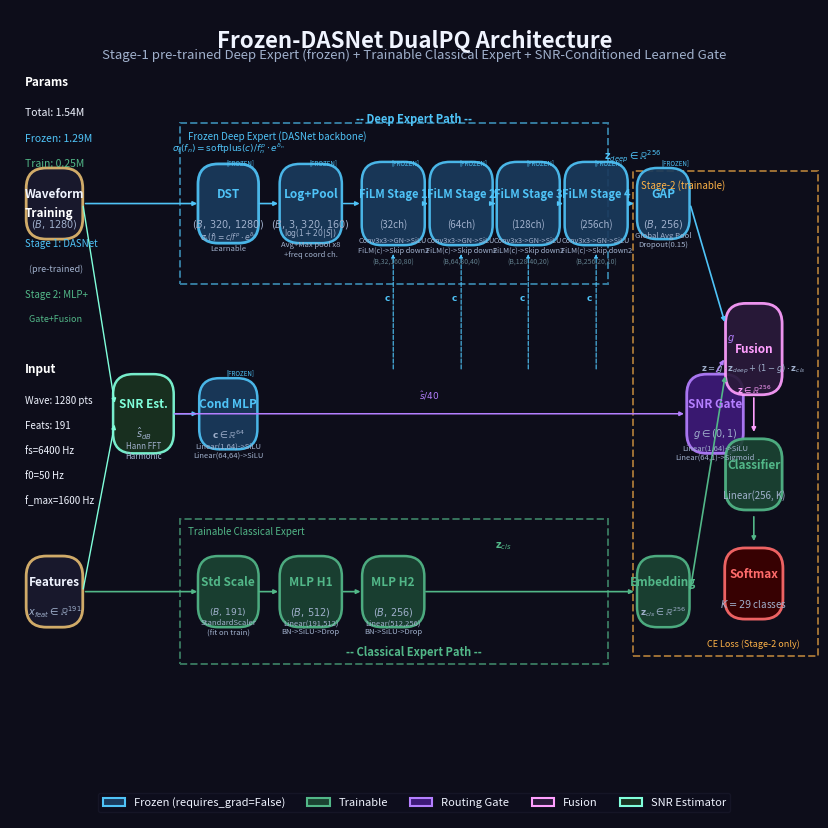

This chart was generated by the following Python code:
"""
generate_frozen_dasnet_diagram.py
Research-paper-quality architecture diagram of the Frozen-DASNet DualPQ model.
"""

import matplotlib
matplotlib.use("Agg")
import matplotlib.pyplot as plt
import matplotlib.patches as mpatches
from matplotlib.patches import FancyBboxPatch
import numpy as np
import os

# ── colour palette
FROZEN_FACE  = "#1a3a5c"
FROZEN_EDGE  = "#4fc3f7"
TRAIN_FACE   = "#1b4332"
TRAIN_EDGE   = "#52b788"
GATE_FACE    = "#3d1a78"
GATE_EDGE    = "#b47fff"
INPUT_FACE   = "#1a1a2e"
INPUT_EDGE   = "#e2b96f"
OUTPUT_FACE  = "#3b0000"
OUTPUT_EDGE  = "#ff6b6b"
SNR_FACE     = "#1a3320"
SNR_EDGE     = "#80ffdb"
FUSION_FACE  = "#2a1a3a"
FUSION_EDGE  = "#ff9fff"
ARROW_COLOR  = "#c8c8d8"
TEXT_MAIN    = "#f0f4ff"
TEXT_SUB     = "#a0b0cc"
TEXT_FROZEN  = "#4fc3f7"
TEXT_TRAIN   = "#52b788"
BG_COLOR     = "#0d0d1a"

def rounded_box(ax, x, y, w, h, fc, ec, lw=1.5, alpha=0.92, radius=0.025):
    box = FancyBboxPatch((x - w/2, y - h/2), w, h,
                         boxstyle=f"round,pad=0,rounding_size={radius}",
                         facecolor=fc, edgecolor=ec, linewidth=lw, alpha=alpha, zorder=3)
    ax.add_patch(box)
    return box

def label(ax, x, y, main, sub=None, main_size=8.5, sub_size=7,
          main_color=TEXT_MAIN, sub_color=TEXT_SUB):
    ax.text(x, y + (0.012 if sub else 0), main,
            ha="center", va="center", fontsize=main_size,
            color=main_color, fontweight="bold", zorder=5)
    if sub:
        ax.text(x, y - 0.025, sub, ha="center", va="center",
                fontsize=sub_size, color=sub_color, zorder=5, fontstyle="italic")

def arrow(ax, x0, y0, x1, y1, color=ARROW_COLOR, lw=1.2, mutation=6):
    ax.annotate("", xy=(x1, y1), xytext=(x0, y0),
                arrowprops=dict(arrowstyle="-|>", color=color, lw=lw,
                                mutation_scale=mutation), zorder=4)

def dashed_box(ax, x, y, w, h, color, lw=1.2, label_str="", label_color=None):
    rect = plt.Rectangle((x - w/2, y - h/2), w, h, fill=False, edgecolor=color,
                          linewidth=lw, linestyle="--", zorder=2, alpha=0.6)
    ax.add_patch(rect)
    if label_str:
        ax.text(x - w/2 + 0.01, y + h/2 - 0.01, label_str,
                fontsize=7, color=label_color or color, va="top", zorder=5)

fig, ax = plt.subplots(figsize=(18, 10.5))
fig.patch.set_facecolor(BG_COLOR)
ax.set_facecolor(BG_COLOR)
ax.set_xlim(0, 1)
ax.set_ylim(0, 1)
ax.set_aspect("equal")
ax.axis("off")

ax.text(0.5, 0.975, "Frozen-DASNet DualPQ Architecture",
        ha="center", va="top", fontsize=16, color=TEXT_MAIN, fontweight="bold")
ax.text(0.5, 0.952,
        "Stage-1 pre-trained Deep Expert (frozen) + Trainable Classical Expert + SNR-Conditioned Learned Gate",
        ha="center", va="top", fontsize=9.5, color=TEXT_SUB)

patches_legend = [
    mpatches.Patch(facecolor=FROZEN_FACE, edgecolor=FROZEN_EDGE, linewidth=1.5, label="Frozen (requires_grad=False)"),
    mpatches.Patch(facecolor=TRAIN_FACE,  edgecolor=TRAIN_EDGE,  linewidth=1.5, label="Trainable"),
    mpatches.Patch(facecolor=GATE_FACE,   edgecolor=GATE_EDGE,   linewidth=1.5, label="Routing Gate"),
    mpatches.Patch(facecolor=FUSION_FACE, edgecolor=FUSION_EDGE, linewidth=1.5, label="Fusion"),
    mpatches.Patch(facecolor=SNR_FACE,    edgecolor=SNR_EDGE,    linewidth=1.5, label="SNR Estimator"),
]
ax.legend(handles=patches_legend, loc="lower center", bbox_to_anchor=(0.5, 0.0),
          ncol=5, framealpha=0.15, fontsize=8, facecolor="#111128", edgecolor="#444466",
          labelcolor=TEXT_MAIN)

DY_TOP = 0.76
DY_MID = 0.50
DY_BOT = 0.28
BW = 0.080
BH = 0.088

# Dashed region labels
dashed_box(ax, 0.475, DY_TOP, 0.53, 0.20, FROZEN_EDGE, lw=1.4,
           label_str="Frozen Deep Expert (DASNet backbone)", label_color=FROZEN_EDGE)
dashed_box(ax, 0.475, DY_BOT, 0.53, 0.18, TRAIN_EDGE, lw=1.4,
           label_str="Trainable Classical Expert", label_color=TRAIN_EDGE)
dashed_box(ax, 0.885, DY_MID, 0.23, 0.60, "#ffb347", lw=1.4,
           label_str="Stage-2 (trainable)", label_color="#ffb347")

# Input waveform and features
x_in = 0.055
rounded_box(ax, x_in, DY_TOP, BW - 0.01, BH, INPUT_FACE, INPUT_EDGE, lw=2.0)
label(ax, x_in, DY_TOP, "Waveform", r"$(B,\,1280)$")
rounded_box(ax, x_in, DY_BOT, BW - 0.01, BH, INPUT_FACE, INPUT_EDGE, lw=2.0)
label(ax, x_in, DY_BOT, "Features", r"$x_{feat}\in\mathbb{R}^{191}$")

# SNR Estimator (shared)
x_snr = 0.165
rounded_box(ax, x_snr, DY_MID, BW - 0.005, BH + 0.01, SNR_FACE, SNR_EDGE, lw=1.8)
label(ax, x_snr, DY_MID, "SNR Est.", r"$\hat{s}_{dB}$", main_color=SNR_EDGE)
ax.text(x_snr, DY_MID - 0.046, "Hann FFT\nHarmonic", ha="center", va="center",
        fontsize=5.8, color=TEXT_SUB, zorder=5)
arrow(ax, x_in + BW/2 - 0.005, DY_TOP, x_snr - BW/2 + 0.005, DY_MID + 0.01, color=SNR_EDGE, lw=1.0)
arrow(ax, x_in + BW/2 - 0.005, DY_BOT, x_snr - BW/2 + 0.005, DY_MID - 0.01, color=SNR_EDGE, lw=1.0)

# Cond MLP
x_cmlp = 0.270
rounded_box(ax, x_cmlp, DY_MID, BW - 0.008, BH, FROZEN_FACE, FROZEN_EDGE, lw=1.8)
label(ax, x_cmlp, DY_MID, "Cond MLP", r"$\mathbf{c}\in\mathbb{R}^{64}$", main_color=TEXT_FROZEN, sub_size=6.5)
ax.text(x_cmlp, DY_MID - 0.046, "Linear(1,64)->SiLU\nLinear(64,64)->SiLU",
        ha="center", va="center", fontsize=5.5, color=TEXT_SUB, zorder=5)
arrow(ax, x_snr + BW/2 - 0.005, DY_MID, x_cmlp - BW/2 + 0.005, DY_MID, color=FROZEN_EDGE, lw=1.1)

# DST front-end
x_dst = 0.270
rounded_box(ax, x_dst, DY_TOP, BW - 0.005, BH + 0.01, FROZEN_FACE, FROZEN_EDGE, lw=2.0)
label(ax, x_dst, DY_TOP, "DST", r"$(B,\,320,\,1280)$", main_color=TEXT_FROZEN)
ax.text(x_dst, DY_TOP - 0.046,
        r"$\sigma_t(f)=c/f^p\cdot e^{\delta_f}$" + "\nLearnable",
        ha="center", va="center", fontsize=5.5, color=TEXT_SUB, zorder=5)
arrow(ax, x_in + BW/2 - 0.005, DY_TOP, x_dst - BW/2 + 0.005, DY_TOP, color=FROZEN_EDGE, lw=1.2)

# Log Compression + Pooling
x_log = 0.372
rounded_box(ax, x_log, DY_TOP, BW - 0.003, BH + 0.01, FROZEN_FACE, FROZEN_EDGE, lw=1.8)
label(ax, x_log, DY_TOP, "Log+Pool", r"$(B,\,3,\,320,\,160)$", main_color=TEXT_FROZEN)
ax.text(x_log, DY_TOP - 0.048,
        r"$\log(1+20|S|)$" + "\nAvg+Max pool x8\n+freq coord ch.",
        ha="center", va="center", fontsize=5.5, color=TEXT_SUB, zorder=5)
arrow(ax, x_dst + BW/2 - 0.005, DY_TOP, x_log - BW/2 + 0.003, DY_TOP, color=FROZEN_EDGE, lw=1.2)

# 4 x FiLM ResNet Stages
stage_xs   = [0.474, 0.558, 0.641, 0.725]
stage_dims = ["(B,32,160,80)", "(B,64,80,40)", "(B,128,40,20)", "(B,256,20,10)"]
stage_ch   = ["32ch", "64ch", "128ch", "256ch"]
prev_x = x_log
for i, (sx, sdim, sch) in enumerate(zip(stage_xs, stage_dims, stage_ch)):
    rounded_box(ax, sx, DY_TOP, BW - 0.002, BH + 0.015, FROZEN_FACE, FROZEN_EDGE, lw=1.8)
    label(ax, sx, DY_TOP, f"FiLM Stage {i+1}", f"({sch})", main_color=TEXT_FROZEN, main_size=8)
    ax.text(sx, DY_TOP - 0.052, "Conv3x3->GN->SiLU\nFiLM(c)->Skip down2",
            ha="center", va="center", fontsize=5.3, color=TEXT_SUB, zorder=5)
    ax.text(sx, DY_TOP - 0.073, sdim, ha="center", va="center", fontsize=5.0, color="#607d8b", zorder=5)
    arrow(ax, prev_x + BW/2 - 0.003, DY_TOP, sx - BW/2 + 0.002, DY_TOP, color=FROZEN_EDGE, lw=1.1)
    # FiLM conditioning dashed arrows
    ax.annotate("", xy=(sx, DY_TOP - BH/2 - 0.015), xytext=(sx, DY_MID + 0.052),
                arrowprops=dict(arrowstyle="-|>", color=FROZEN_EDGE, lw=0.8,
                                mutation_scale=5, linestyle="dashed"), zorder=4)
    ax.text(sx - 0.012, (DY_TOP + DY_MID)/2 + 0.01, r"$\mathbf{c}$",
            fontsize=6.5, color=FROZEN_EDGE, zorder=5)
    prev_x = sx

# GAP
x_gap = 0.808
rounded_box(ax, x_gap, DY_TOP, BW - 0.015, BH, FROZEN_FACE, FROZEN_EDGE, lw=1.8)
label(ax, x_gap, DY_TOP, "GAP", r"$(B,\,256)$", main_color=TEXT_FROZEN)
ax.text(x_gap, DY_TOP - 0.045, "Global Avg Pool\nDropout(0.15)",
        ha="center", va="center", fontsize=5.5, color=TEXT_SUB, zorder=5)
arrow(ax, stage_xs[-1] + BW/2 - 0.003, DY_TOP, x_gap - BW/2 + 0.007, DY_TOP, color=FROZEN_EDGE, lw=1.2)

# Classical Expert MLP
x_std = 0.270
rounded_box(ax, x_std, DY_BOT, BW - 0.005, BH, TRAIN_FACE, TRAIN_EDGE, lw=1.8)
label(ax, x_std, DY_BOT, "Std Scale", r"$(B,\,191)$", main_color=TEXT_TRAIN, sub_size=6.5)
ax.text(x_std, DY_BOT - 0.044, "StandardScaler\n(fit on train)",
        ha="center", va="center", fontsize=5.5, color=TEXT_SUB, zorder=5)
arrow(ax, x_in + BW/2 - 0.005, DY_BOT, x_std - BW/2 + 0.005, DY_BOT, color=TRAIN_EDGE, lw=1.2)

x_mlp1 = 0.372
rounded_box(ax, x_mlp1, DY_BOT, BW - 0.003, BH, TRAIN_FACE, TRAIN_EDGE, lw=1.8)
label(ax, x_mlp1, DY_BOT, "MLP H1", r"$(B,\,512)$", main_color=TEXT_TRAIN)
ax.text(x_mlp1, DY_BOT - 0.044, "Linear(191,512)\nBN->SiLU->Drop",
        ha="center", va="center", fontsize=5.5, color=TEXT_SUB, zorder=5)
arrow(ax, x_std + BW/2 - 0.005, DY_BOT, x_mlp1 - BW/2 + 0.003, DY_BOT, color=TRAIN_EDGE, lw=1.2)

x_mlp2 = 0.474
rounded_box(ax, x_mlp2, DY_BOT, BW - 0.003, BH, TRAIN_FACE, TRAIN_EDGE, lw=1.8)
label(ax, x_mlp2, DY_BOT, "MLP H2", r"$(B,\,256)$", main_color=TEXT_TRAIN)
ax.text(x_mlp2, DY_BOT - 0.044, "Linear(512,256)\nBN->SiLU->Drop",
        ha="center", va="center", fontsize=5.5, color=TEXT_SUB, zorder=5)
arrow(ax, x_mlp1 + BW/2 - 0.003, DY_BOT, x_mlp2 - BW/2 + 0.003, DY_BOT, color=TRAIN_EDGE, lw=1.2)

x_cls_emb = x_gap
rounded_box(ax, x_cls_emb, DY_BOT, BW - 0.015, BH, TRAIN_FACE, TRAIN_EDGE, lw=1.8)
label(ax, x_cls_emb, DY_BOT, "Embedding", r"$\mathbf{z}_{cls}\in\mathbb{R}^{256}$",
      main_color=TEXT_TRAIN, sub_size=6.5)
arrow(ax, x_mlp2 + BW/2 - 0.003, DY_BOT, x_cls_emb - BW/2 + 0.007, DY_BOT, color=TRAIN_EDGE, lw=1.2)

ax.text(0.61, DY_BOT + BH/2 + 0.01, r"$\mathbf{z}_{cls}$", ha="center", fontsize=7, color=TEXT_TRAIN, zorder=5)
ax.text(0.77, DY_TOP + BH/2 + 0.010, r"$\mathbf{z}_{deep}\in\mathbb{R}^{256}$",
        ha="center", fontsize=7, color=TEXT_FROZEN, zorder=5)

# SNR Gate
x_gate = 0.872
rounded_box(ax, x_gate, DY_MID, BW - 0.01, BH + 0.01, GATE_FACE, GATE_EDGE, lw=2.0)
label(ax, x_gate, DY_MID, "SNR Gate", r"$g\in(0,1)$", main_color=GATE_EDGE)
ax.text(x_gate, DY_MID - 0.048, "Linear(1,64)->SiLU\nLinear(64,1)->Sigmoid",
        ha="center", va="center", fontsize=5.5, color=TEXT_SUB, zorder=5)
arrow(ax, x_snr + BW/2 - 0.005, DY_MID, x_gate - BW/2 + 0.005, DY_MID, color=GATE_EDGE, lw=1.1)
ax.text((x_snr + x_gate)/2, DY_MID + 0.018, r"$\hat{s}/40$",
        ha="center", fontsize=6.5, color=GATE_EDGE, zorder=5)

# Fusion
x_fus = 0.920
rounded_box(ax, x_fus, DY_MID + 0.08, BW - 0.01, BH + 0.025, FUSION_FACE, FUSION_EDGE, lw=2.0)
label(ax, x_fus, DY_MID + 0.08, "Fusion", None, main_color=FUSION_EDGE)
ax.text(x_fus, DY_MID + 0.055,
        r"$\mathbf{z}=g\cdot\mathbf{z}_{deep}+(1-g)\cdot\mathbf{z}_{cls}$",
        ha="center", va="center", fontsize=6.0, color=TEXT_SUB, zorder=5)
ax.text(x_fus, DY_MID + 0.030, r"$\mathbf{z}\in\mathbb{R}^{256}$",
        ha="center", va="center", fontsize=6.0, color=FUSION_EDGE, zorder=5)

arrow(ax, x_gap + BW/2 - 0.007, DY_TOP, x_fus - BW/2 + 0.005, DY_MID + 0.11, color=FROZEN_EDGE, lw=1.2)
arrow(ax, x_cls_emb + BW/2 - 0.007, DY_BOT, x_fus - BW/2 + 0.005, DY_MID + 0.05, color=TRAIN_EDGE, lw=1.2)
arrow(ax, x_gate, DY_MID + BH/2 + 0.005, x_fus - BW/2 + 0.005, DY_MID + 0.07, color=GATE_EDGE, lw=1.1)
ax.text(x_gate + 0.015, DY_MID + 0.090, r"$g$", ha="left", fontsize=7, color=GATE_EDGE, zorder=5)

# Classifier
x_clf = 0.920
rounded_box(ax, x_clf, DY_MID - 0.075, BW - 0.01, BH, TRAIN_FACE, TRAIN_EDGE, lw=2.0)
label(ax, x_clf, DY_MID - 0.075, "Classifier", "Linear(256, K)", main_color=TEXT_TRAIN)
arrow(ax, x_fus, DY_MID + 0.08 - BH/2 - 0.013, x_clf, DY_MID - 0.075 + BH/2 + 0.005, color=FUSION_EDGE, lw=1.2)

# Softmax / Output
x_out = 0.920
rounded_box(ax, x_out, DY_MID - 0.21, BW - 0.008, BH, OUTPUT_FACE, OUTPUT_EDGE, lw=2.0)
label(ax, x_out, DY_MID - 0.21, "Softmax", r"$K=29$ classes", main_color=OUTPUT_EDGE)
arrow(ax, x_clf, DY_MID - 0.075 - BH/2 - 0.005, x_out, DY_MID - 0.21 + BH/2 + 0.005, color=TRAIN_EDGE, lw=1.2)

# Sidebar parameter counts
sidebar_x = 0.018
sidebar_lines = [
    ("Params", "#ffffff", 8.5, True),
    ("Total: 1.54M", TEXT_MAIN, 7.5, False),
    ("Frozen: 1.29M", TEXT_FROZEN, 7.5, False),
    ("Train: 0.25M", TEXT_TRAIN, 7.5, False),
    ("", "", 6, False),
    ("Training", "#ffffff", 8.5, True),
    ("Stage 1: DASNet", TEXT_FROZEN, 7, False),
    ("  (pre-trained)", TEXT_SUB, 6.5, False),
    ("Stage 2: MLP+", TEXT_TRAIN, 7, False),
    ("  Gate+Fusion", TEXT_TRAIN, 6.5, False),
    ("", "", 6, False),
    ("Input", "#ffffff", 8.5, True),
    ("Wave: 1280 pts", TEXT_MAIN, 7, False),
    ("Feats: 191", TEXT_MAIN, 7, False),
    ("fs=6400 Hz", TEXT_MAIN, 7, False),
    ("f0=50 Hz", TEXT_MAIN, 7, False),
    ("f_max=1600 Hz", TEXT_MAIN, 7, False),
]
y_sidebar = 0.91
for txt, col, sz, bold in sidebar_lines:
    if txt:
        ax.text(sidebar_x, y_sidebar, txt, ha="left", va="center", fontsize=sz,
                color=col, fontweight="bold" if bold else "normal", zorder=5)
    y_sidebar -= 0.038 if bold else 0.031

# DST window law annotation
ax.text(0.270, DY_TOP + BH/2 + 0.015,
        r"$\sigma_t(f_n) = \mathrm{softplus}(c)/f_n^p \cdot e^{\delta_n}$",
        ha="center", va="bottom", fontsize=6.5, color=FROZEN_EDGE, zorder=5)

# Lock icons
for xi, yi in [(x_gap, DY_TOP), (x_dst, DY_TOP), (x_log, DY_TOP),
               (x_cmlp, DY_MID)] + [(sx, DY_TOP) for sx in stage_xs]:
    ax.text(xi + BW/2 - 0.025, yi + BH/2 + 0.002, "[FROZEN]",
            fontsize=4.5, va="bottom", ha="center", zorder=6, color=FROZEN_EDGE, fontstyle="italic")

# Path labels
ax.text(0.5, DY_TOP + 0.105, "-- Deep Expert Path --",
        ha="center", va="center", fontsize=8, color=FROZEN_EDGE, fontweight="bold", zorder=5)
ax.text(0.5, DY_BOT - 0.075, "-- Classical Expert Path --",
        ha="center", va="center", fontsize=8, color=TRAIN_EDGE, fontweight="bold", zorder=5)

# CE Loss label
ax.text(x_out, DY_MID - 0.21 - BH/2 - 0.025, "CE Loss (Stage-2 only)",
        ha="center", va="top", fontsize=6.5, color="#ffb347", zorder=5)

out_path = "figures/frozen_dasnet_architecture.pdf"
os.makedirs("figures", exist_ok=True)
plt.savefig(out_path, bbox_inches="tight", dpi=300, facecolor=BG_COLOR)
plt.savefig(out_path.replace(".pdf", ".png"), bbox_inches="tight", dpi=300, facecolor=BG_COLOR)
print(f"Saved -> {out_path}")
print(f"Saved -> {out_path.replace('.pdf', '.png')}")
plt.close(fig)
